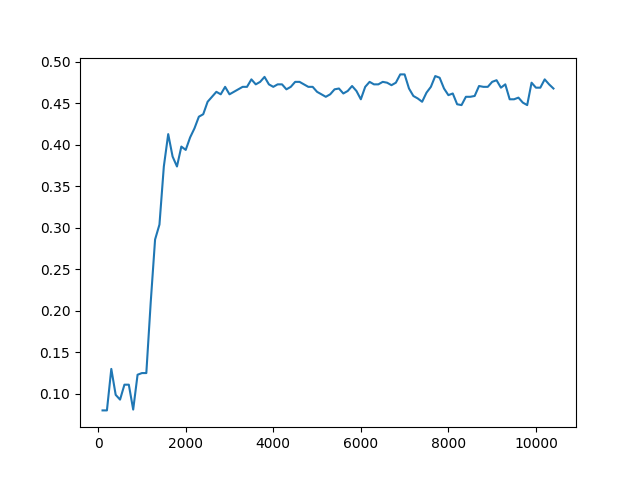

Data behind this chart, as committed beside it:
Timestep, Episode, Reward, Exploration
0, 0, 0.5, None
1, 0, 0.5, None
2, 0, 0.5, None
3, 0, 0.5, None
4, 1, 0.5, None
5, 1, 0.5, None
6, 1, -1, None
7, 1, 0.5, None
8, 1, -1, None
9, 2, 0.5, None
10, 2, 0.5, None
11, 2, 0.5, None
12, 2, 0.5, None
13, 2, 0.5, None
14, 3, -1, None
15, 3, -1, None
16, 3, 0.5, None
17, 3, 0.5, None
18, 3, -1, None
19, 4, 0.5, None
20, 4, 0.5, None
21, 4, 0.5, None
22, 4, -1, None
23, 4, -1, None
24, 5, 0.5, None
25, 5, 0.5, None
26, 5, 0.5, None
27, 5, 0.5, None
28, 5, -1, None
29, 6, 0.5, None
30, 6, 0.5, None
31, 6, 0.5, None
32, 6, -1, None
33, 6, -1, None
34, 7, -1, None
35, 7, -1, None
36, 7, 0.5, None
37, 8, 1, None
38, 8, 0.5, None
39, 8, -1, None
40, 8, 0.5, None
41, 8, 0.5, None
42, 9, 0.5, None
43, 9, -1, None
44, 10, 1, None
45, 10, 0.5, None
46, 10, 0.5, None
47, 10, 0.5, None
48, 10, 0.5, None
49, 11, 0.5, None
50, 11, -1, None
51, 11, 0.5, None
52, 11, 0.5, None
53, 11, 0.5, None
54, 12, 0.5, None
55, 12, 0.5, None
56, 12, -1, None
57, 12, -1, None
58, 12, 0.5, None
59, 13, 0.5, None
... 49,940 more rows
